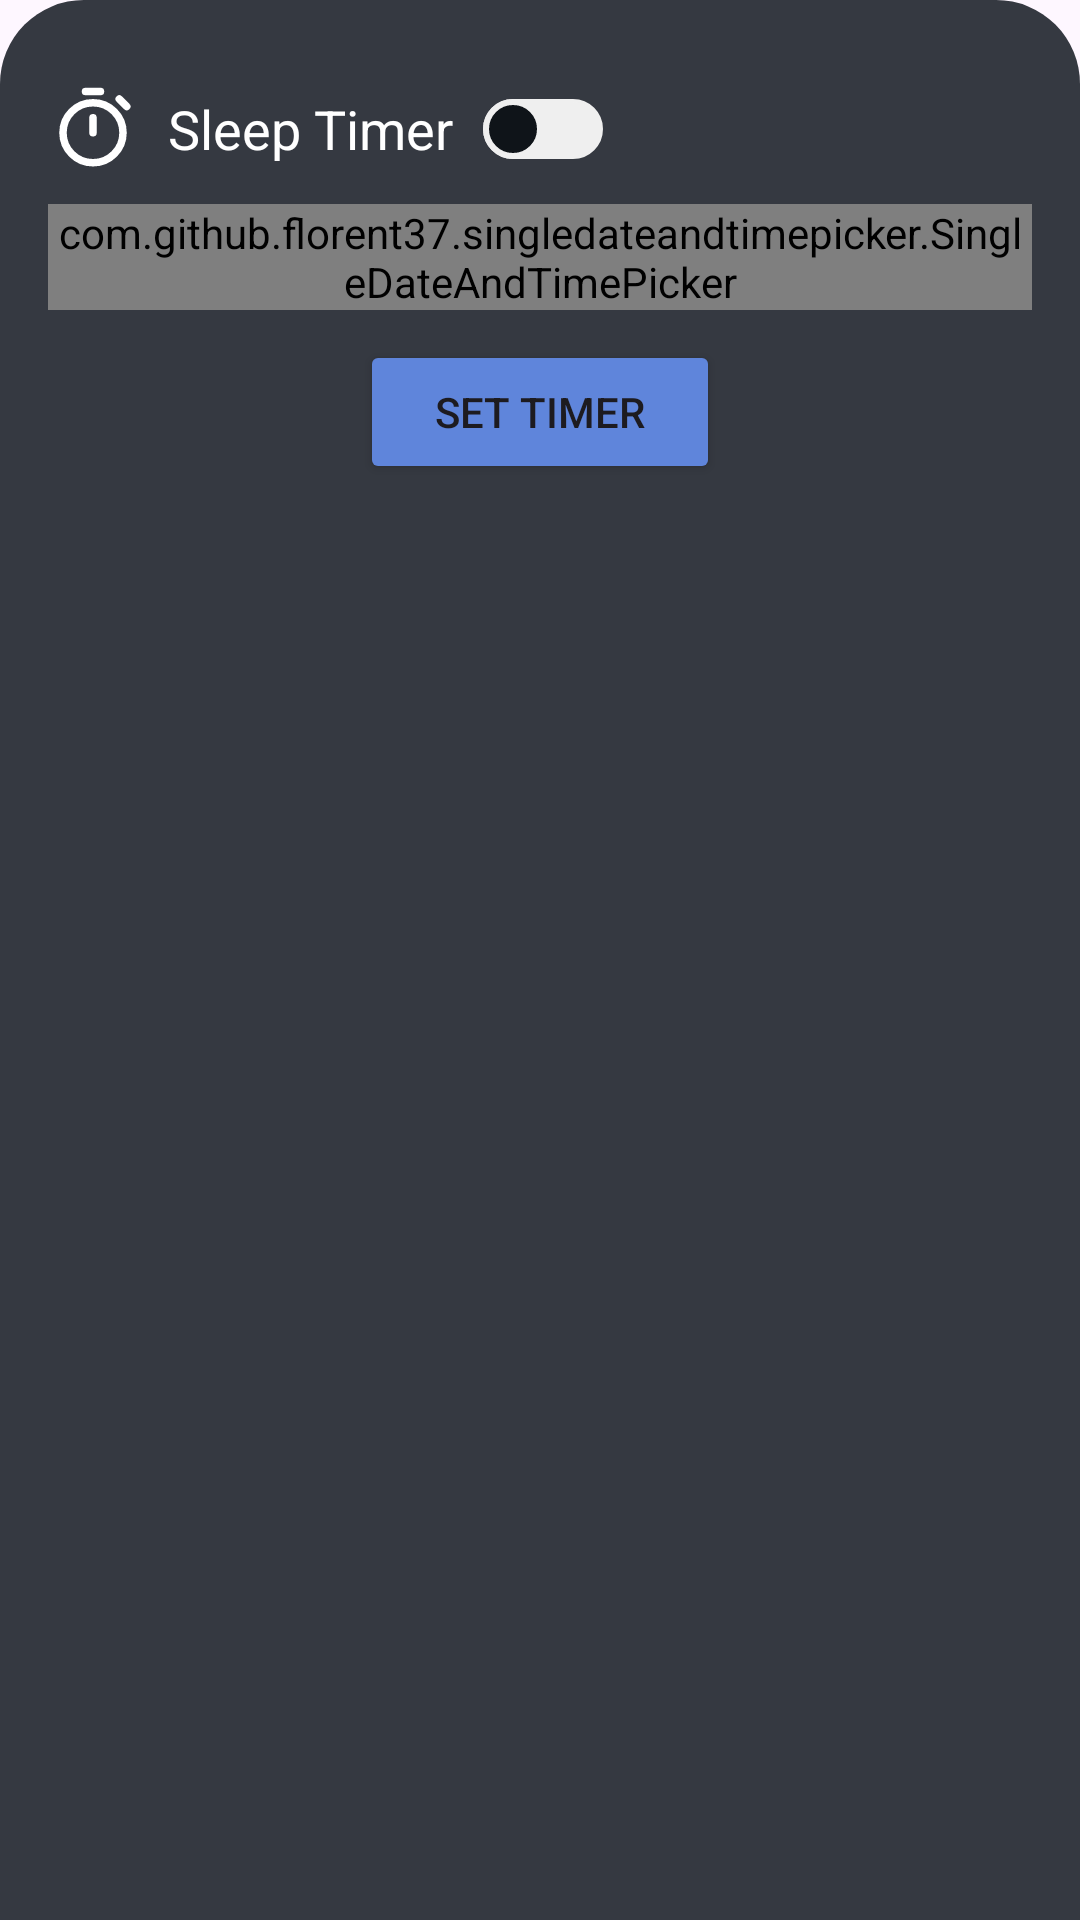

This screen was rendered from an Android layout file. Write that file and the resources it references.
<!-- AndroidManifest.xml: application theme Theme.Chaos -->
<!-- res/layout/sleep_timer_bottom_sheet.xml -->
<?xml version="1.0" encoding="utf-8"?>
<LinearLayout xmlns:android="http://schemas.android.com/apk/res/android"
    xmlns:app="http://schemas.android.com/apk/res-auto"
    xmlns:tools="http://schemas.android.com/tools"
    android:layout_width="match_parent"
    android:layout_height="wrap_content"
    android:background="@drawable/bottom_sheet_bg"
    android:orientation="vertical"
    android:padding="16dp">

    <LinearLayout
        android:layout_marginTop="12dp"
        android:layout_width="match_parent"
        android:layout_height="wrap_content"
        android:gravity="center_vertical">

        <ImageView
            android:id="@+id/imgTimer"
            android:layout_width="30dp"
            android:layout_height="30dp"
            android:src="@drawable/ic_timer_svg" />

        <TextView
            android:id="@+id/textView4"
            android:layout_width="wrap_content"
            android:layout_height="wrap_content"
            android:text="Sleep Timer"
            android:textColor="@color/white"
            android:textSize="18sp"
            android:paddingHorizontal="10dp" />

        <Switch
            android:id="@+id/sleepTimerSwitch"
            android:gravity="center"
            android:thumb="@drawable/custom_switch_thumb"
            android:track="@drawable/custom_switch_track"
            android:layout_width="wrap_content"
            android:layout_height="match_parent"
            app:thumbTint="@color/colorAccent"
            tools:ignore="UseSwitchCompatOrMaterialXml" />

    </LinearLayout>

    <androidx.constraintlayout.widget.ConstraintLayout
        android:layout_width="match_parent"
        android:layout_height="wrap_content">

        <TextView
            android:id="@+id/textView3"
            android:layout_width="wrap_content"
            android:layout_height="wrap_content"
            android:text="Minutes"
            android:layout_marginStart="-130dp"
            android:textColor="@color/colorAccent"
            android:textSize="17sp"
            app:layout_constraintBottom_toBottomOf="parent"
            app:layout_constraintStart_toEndOf="@+id/timePicker"
            app:layout_constraintTop_toTopOf="parent"
             />

        <com.github.florent37.singledateandtimepicker.SingleDateAndTimePicker
            android:id="@+id/timePicker"
            android:layout_width="match_parent"
            android:layout_height="wrap_content"
            android:layout_gravity="center_horizontal"
            android:layout_marginVertical="10dp"
            app:layout_constraintBottom_toBottomOf="@+id/textView3"
            app:layout_constraintEnd_toEndOf="parent"
            app:layout_constraintStart_toStartOf="parent"
            app:layout_constraintTop_toTopOf="@+id/textView3"
            app:picker_curved="false"
            app:picker_cyclic="true"
            app:picker_selectedTextColor="@color/colorAccent"
            app:picker_selectorColor="@color/white"
            app:picker_textColor="@color/white"
            app:picker_textSize="17sp"
            app:picker_visibleItemCount="5" />

    </androidx.constraintlayout.widget.ConstraintLayout>

    <Button
        android:id="@+id/btnConfirm"
        android:layout_width="120dp"
        android:layout_height="wrap_content"
        android:backgroundTint="@color/colorAccentDark"
        android:layout_gravity="center_horizontal"
        android:text="Set Timer" />
</LinearLayout>
<!-- resources referenced by this layout -->
<resources>
  <color name="colorAccent">#90B8F8</color>
  <color name="colorAccentDark">#5F85DB</color>
  <color name="white">#FFFFFFFF</color>
  <!-- drawable bottom_sheet_bg (drawable) -->
  <?xml version="1.0" encoding="utf-8"?>
  <shape xmlns:android="http://schemas.android.com/apk/res/android"
      android:shape="rectangle">
  
      <solid android:color="@color/primary"/>
  
      <corners
          android:topLeftRadius="28dp"
          android:topRightRadius="28dp"/>
  
      <padding
          android:top="10dp"
          android:bottom="10dp"/>
  
  </shape>
  <!-- drawable custom_switch_thumb (drawable) -->
  <?xml version="1.0" encoding="utf-8"?>
  <selector
      xmlns:android="http://schemas.android.com/apk/res/android">
      <item android:state_checked="false">
          <shape android:shape="oval">
              <solid android:color="#ff0F1419"/>
              <size android:width="20dp" android:height="20dp"/>
              <stroke android:width="2dp" android:color="#ffefefef"/>
          </shape>
      </item>
      <item android:state_checked="true">
          <shape android:shape="oval">
              <solid android:color="@color/colorAccentDark"/>
              <size android:width="20dp" android:height="20dp"/>
              <stroke android:width="2dp" android:color="#ff0F1419"/>
          </shape>
      </item>
  </selector>
  <!-- drawable custom_switch_track (drawable) -->
  <?xml version="1.0" encoding="utf-8"?>
  <selector xmlns:android="http://schemas.android.com/apk/res/android">
      <item android:state_checked="false">
          <shape android:shape="rectangle">
              <corners android:radius="30dp" />
              <solid android:color="#ffefefef" />
              <stroke android:color="#ffefefef" android:width="1dp"/>
              <size android:height="11dp" />
          </shape>
      </item>
      <item android:state_checked="true">
          <shape android:shape="rectangle">
              <corners android:radius="30dp" />
              <solid android:color="#ff0F1419" />
              <stroke android:color="#ff0F1419" android:width="1dp"/>
              <size android:height="11dp" />
          </shape>
      </item>
  </selector>
  <!-- drawable ic_timer_svg (drawable) -->
  <vector xmlns:android="http://schemas.android.com/apk/res/android"
      android:width="800dp"
      android:height="800dp"
      android:viewportWidth="24"
      android:viewportHeight="24">
    <path
        android:pathData="M12,13V9M21,6L19,4M10,2H14M12,21C7.582,21 4,17.418 4,13C4,8.582 7.582,5 12,5C16.418,5 20,8.582 20,13C20,17.418 16.418,21 12,21Z"
        android:strokeLineJoin="round"
        android:strokeWidth="2"
        android:fillColor="#00000000"
        android:strokeColor="#fff"
        android:strokeLineCap="round"/>
  </vector>
  <style name="Theme.Chaos" parent="Base.Theme.Chaos">
          <item name="colorPrimary">@color/primaryDark</item>
      </style>
  <color name="primary">#353941</color>
  <style name="Base.Theme.Chaos" parent="Theme.Material3.DayNight.NoActionBar">
          
  
      </style>
  <color name="primaryDark">#26282B</color>
</resources>
